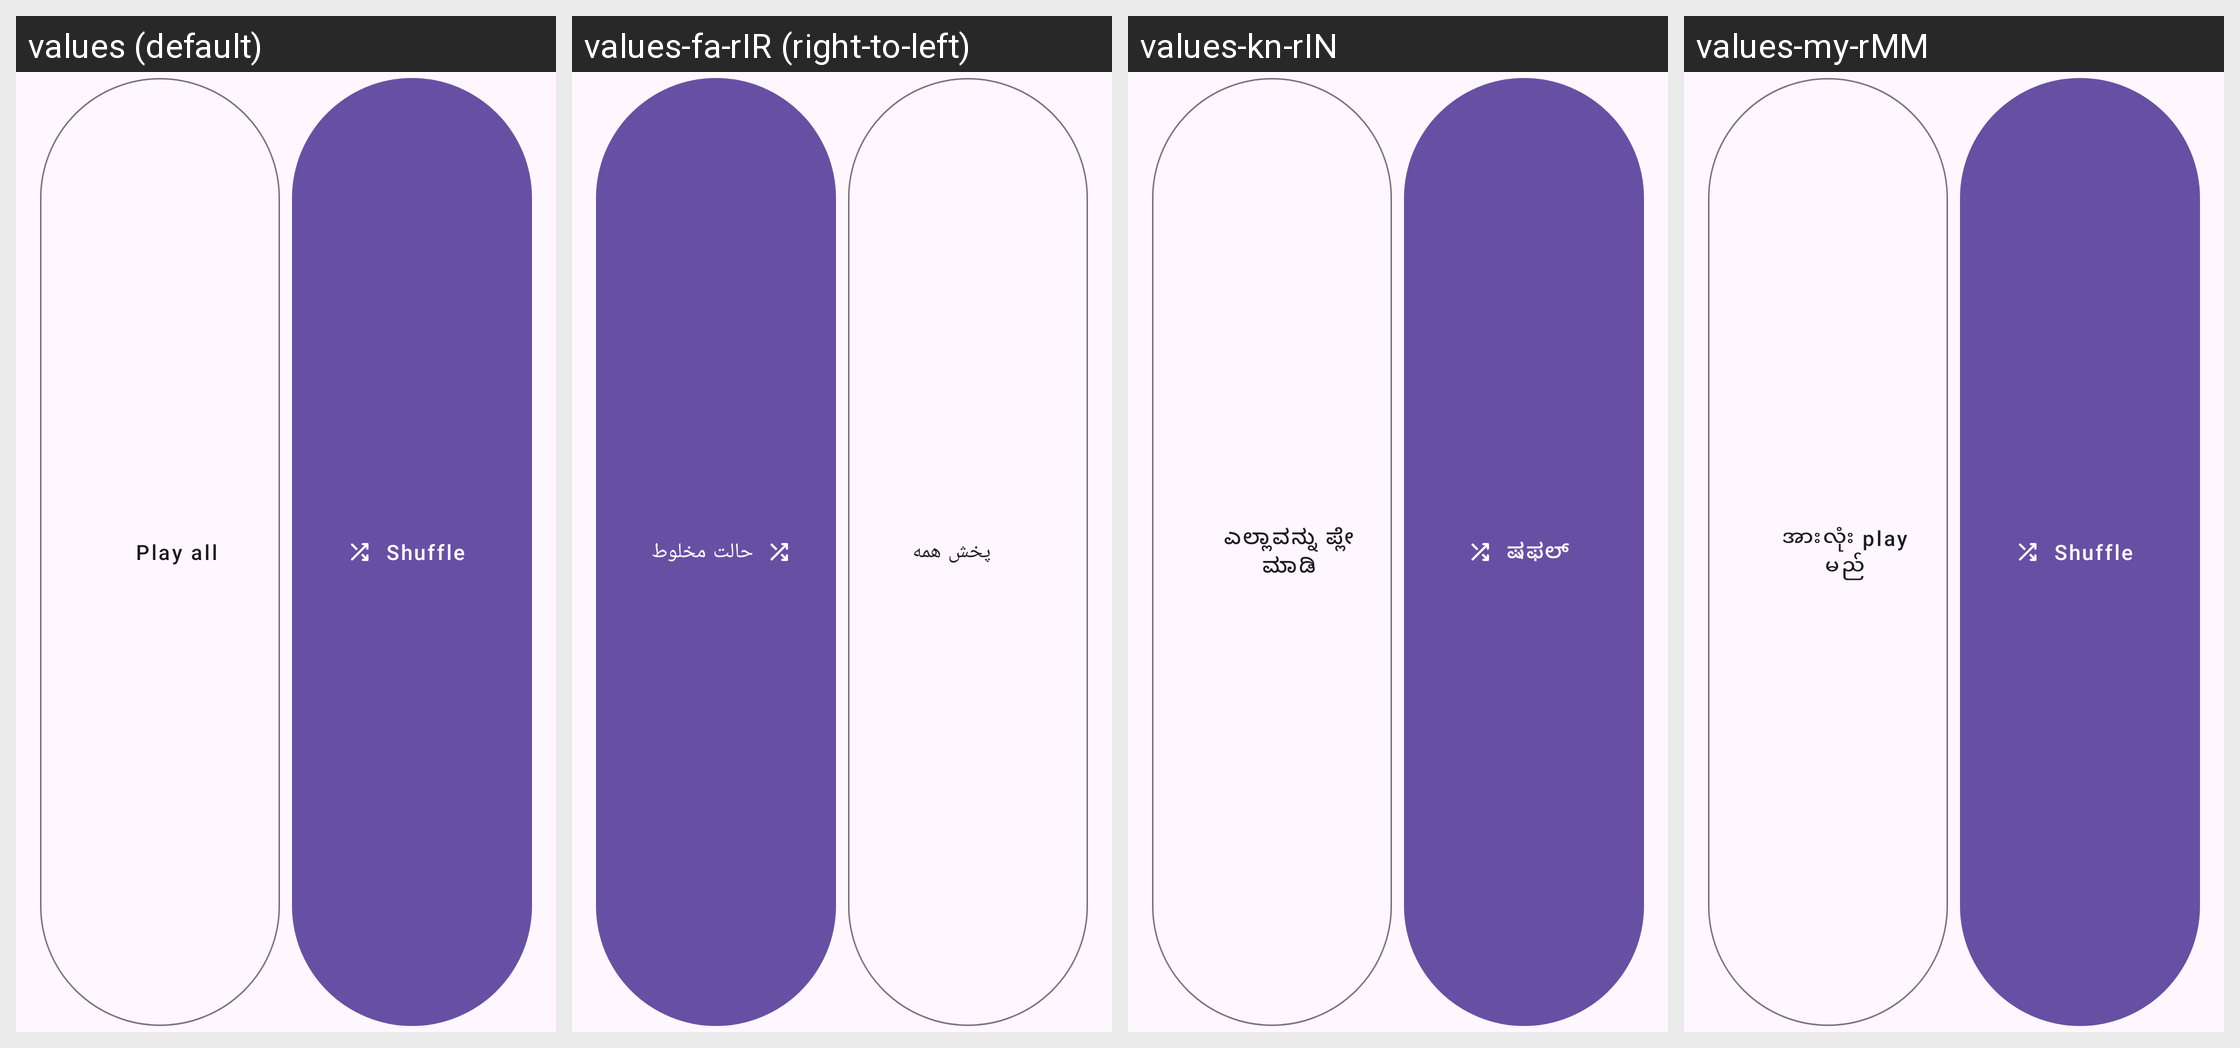

For this localized Android screen grid, give each drawn string resource with its value in every locale shown.
Android screen res/layout/v_item_list_quick_actions.xml rendered under 4 locales, left to right: values (default), values-fa-rIR (right-to-left), values-kn-rIN, values-my-rMM. Device: Nexus 5 (rendered at 1080×1920; each locale shown at half size, 540×960, under a caption strip naming it); theme Theme.RetroMusic.FollowSystem.
Other locales in the repository, not shown: values-ar-rSA, values-cs-rCZ, values-da-rDK, values-de-rDE, values-el-rGR, values-en-rUS, values-es-rES, values-es-rUS, values-eu-rES, values-fil-rPH, values-fr-rFR, values-hi-rIN, values-hr-rHR, values-hu-rHU, values-in-rID, values-it-rIT, values-ja-rJP, values-kmr-rTR, values-ko-rKR, values-lv-rLV, values-ml-rIN, values-nl-rNL, values-pl-rPL, values-pt-rBR, values-pt-rPT, values-ro-rRO, values-ru-rRU, values-sr-rSP, values-sv-rSE, values-ta-rIN, values-te-rIN, values-th-rTH, values-tr-rTR, values-uk-rUA, values-vi-rVN, values-zh-rCN, values-zh-rHK, values-zh-rTW.
Strings drawn on this screen, with the default value and each locale's value (text and hints the layout hard-codes, and strings that could not be matched under every locale, appear in the picture but are not listed):

action_play_all
  values: Play all
  values-fa-rIR: پخش همه
  values-kn-rIN: ಎಲ್ಲಾವನ್ನು ಪ್ಲೇ ಮಾಡಿ
  values-my-rMM: အားလုံး play မည်

shuffle
  values: Shuffle
  values-fa-rIR: حالت مخلوط
  values-kn-rIN: ಷಫಲ್
  values-my-rMM: Shuffle
